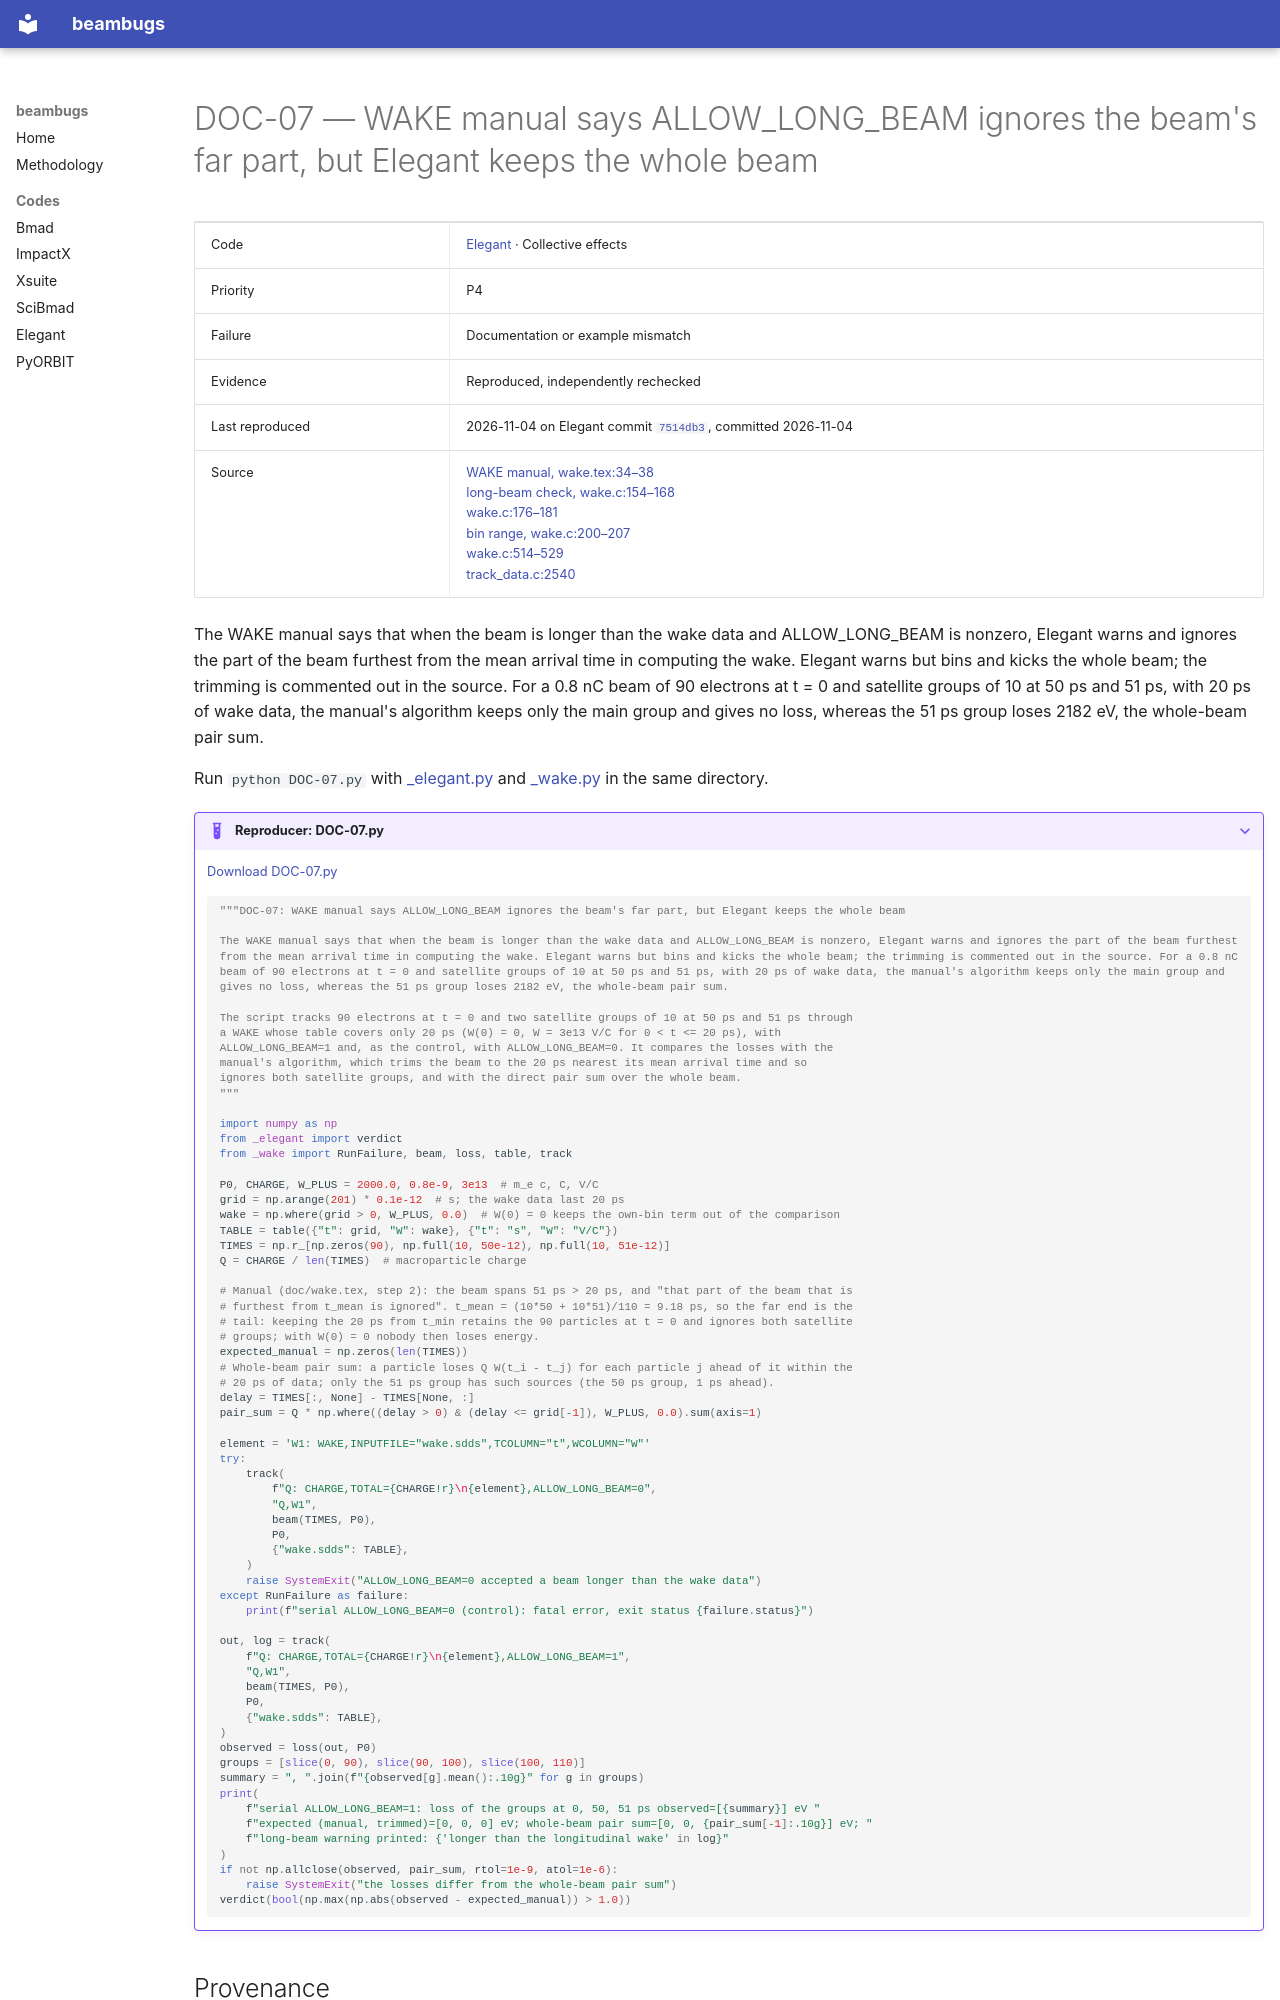

repository: nikitakuklev/beambugs · page: elegant/DOC-07/index.html · generator: mkdocs

---
title: "DOC-07: WAKE manual says ALLOW_LONG_BEAM ignores the beam's far part, but Elegant keeps the whole beam"
hide:
  - toc
---

# DOC-07 — WAKE manual says ALLOW_LONG_BEAM ignores the beam's far part, but Elegant keeps the whole beam

| | |
|---|---|
| Code | [Elegant](../index.md) · Collective effects |
| Priority | P4 |
| Failure | Documentation or example mismatch |
| Evidence | Reproduced, independently rechecked |
| Last reproduced | 2026-11-04 on Elegant commit [`7514db3`](https://github.com/rtsoliday/elegant/commit/7514db36f764), committed 2026-11-04 |
| Source | [WAKE manual, wake.tex:34–38](https://github.com/rtsoliday/elegant/blob/0355dd6aca12c861971fbf8f3ae78a0ded991734/doc/wake.tex#L34-L38)<br>[long-beam check, wake.c:154–168](https://github.com/rtsoliday/elegant/blob/0355dd6aca12c861971fbf8f3ae78a0ded991734/src/wake.c#L154-L168)<br>[wake.c:176–181](https://github.com/rtsoliday/elegant/blob/0355dd6aca12c861971fbf8f3ae78a0ded991734/src/wake.c#L176-L181)<br>[bin range, wake.c:200–207](https://github.com/rtsoliday/elegant/blob/0355dd6aca12c861971fbf8f3ae78a0ded991734/src/wake.c#L200-L207)<br>[wake.c:514–529](https://github.com/rtsoliday/elegant/blob/0355dd6aca12c861971fbf8f3ae78a0ded991734/src/wake.c#L514-L529)<br>[track_data.c:2540](https://github.com/rtsoliday/elegant/blob/0355dd6aca12c861971fbf8f3ae78a0ded991734/src/track_data.c#L2540) |

The WAKE manual says that when the beam is longer than the wake data and ALLOW_LONG_BEAM is nonzero, Elegant warns and ignores the part of the beam furthest from the mean arrival time in computing the wake. Elegant warns but bins and kicks the whole beam; the trimming is commented out in the source. For a 0.8 nC beam of 90 electrons at t = 0 and satellite groups of 10 at 50 ps and 51 ps, with 20 ps of wake data, the manual's algorithm keeps only the main group and gives no loss, whereas the 51 ps group loses 2182 eV, the whole-beam pair sum.

Run `python DOC-07.py` with [_elegant.py](../helpers/_elegant.py) and [_wake.py](../helpers/_wake.py) in the same directory.

??? example "Reproducer: DOC-07.py"

    [Download DOC-07.py](DOC-07.py)

    ```python
    """DOC-07: WAKE manual says ALLOW_LONG_BEAM ignores the beam's far part, but Elegant keeps the whole beam

    The WAKE manual says that when the beam is longer than the wake data and ALLOW_LONG_BEAM is nonzero, Elegant warns and ignores the part of the beam furthest from the mean arrival time in computing the wake. Elegant warns but bins and kicks the whole beam; the trimming is commented out in the source. For a 0.8 nC beam of 90 electrons at t = 0 and satellite groups of 10 at 50 ps and 51 ps, with 20 ps of wake data, the manual's algorithm keeps only the main group and gives no loss, whereas the 51 ps group loses 2182 eV, the whole-beam pair sum.

    The script tracks 90 electrons at t = 0 and two satellite groups of 10 at 50 ps and 51 ps through
    a WAKE whose table covers only 20 ps (W(0) = 0, W = 3e13 V/C for 0 < t <= 20 ps), with
    ALLOW_LONG_BEAM=1 and, as the control, with ALLOW_LONG_BEAM=0. It compares the losses with the
    manual's algorithm, which trims the beam to the 20 ps nearest its mean arrival time and so
    ignores both satellite groups, and with the direct pair sum over the whole beam.
    """

    import numpy as np
    from _elegant import verdict
    from _wake import RunFailure, beam, loss, table, track

    P0, CHARGE, W_PLUS = 2000.0, 0.8e-9, 3e13  # m_e c, C, V/C
    grid = np.arange(201) * 0.1e-12  # s; the wake data last 20 ps
    wake = np.where(grid > 0, W_PLUS, 0.0)  # W(0) = 0 keeps the own-bin term out of the comparison
    TABLE = table({"t": grid, "W": wake}, {"t": "s", "W": "V/C"})
    TIMES = np.r_[np.zeros(90), np.full(10, 50e-12), np.full(10, 51e-12)]
    Q = CHARGE / len(TIMES)  # macroparticle charge

    # Manual (doc/wake.tex, step 2): the beam spans 51 ps > 20 ps, and "that part of the beam that is
    # furthest from t_mean is ignored". t_mean = (10*50 + 10*51)/110 = 9.18 ps, so the far end is the
    # tail: keeping the 20 ps from t_min retains the 90 particles at t = 0 and ignores both satellite
    # groups; with W(0) = 0 nobody then loses energy.
    expected_manual = np.zeros(len(TIMES))
    # Whole-beam pair sum: a particle loses Q W(t_i - t_j) for each particle j ahead of it within the
    # 20 ps of data; only the 51 ps group has such sources (the 50 ps group, 1 ps ahead).
    delay = TIMES[:, None] - TIMES[None, :]
    pair_sum = Q * np.where((delay > 0) & (delay <= grid[-1]), W_PLUS, 0.0).sum(axis=1)

    element = 'W1: WAKE,INPUTFILE="wake.sdds",TCOLUMN="t",WCOLUMN="W"'
    try:
        track(
            f"Q: CHARGE,TOTAL={CHARGE!r}\n{element},ALLOW_LONG_BEAM=0",
            "Q,W1",
            beam(TIMES, P0),
            P0,
            {"wake.sdds": TABLE},
        )
        raise SystemExit("ALLOW_LONG_BEAM=0 accepted a beam longer than the wake data")
    except RunFailure as failure:
        print(f"serial ALLOW_LONG_BEAM=0 (control): fatal error, exit status {failure.status}")
